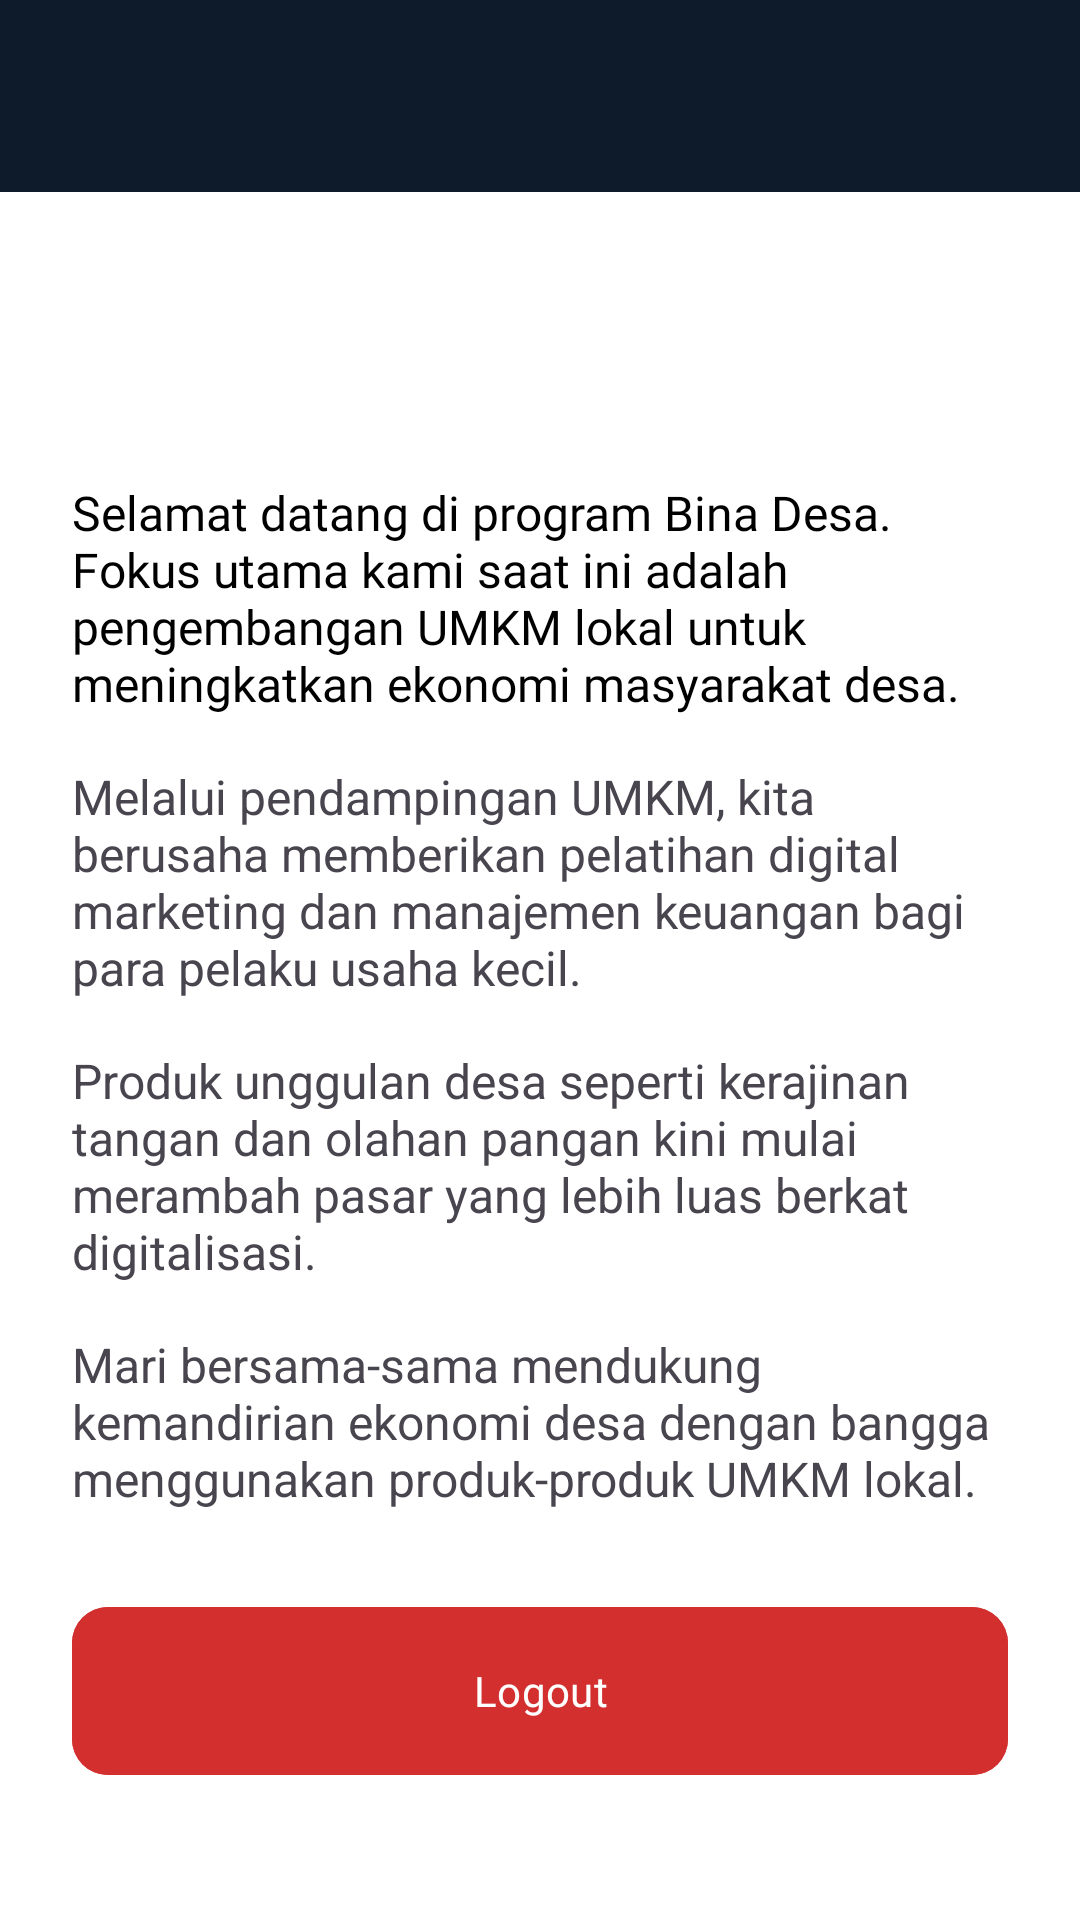

Write the Android layout XML for this screen, with the resource values it uses.
<!-- AndroidManifest.xml: application theme Theme.Dipaocean -->
<!-- res/layout/activity_main.xml -->
<?xml version="1.0" encoding="utf-8"?>
<androidx.coordinatorlayout.widget.CoordinatorLayout xmlns:android="http://schemas.android.com/apk/res/android"
    xmlns:app="http://schemas.android.com/apk/res-auto"
    xmlns:tools="http://schemas.android.com/tools"
    android:layout_width="match_parent"
    android:layout_height="match_parent"
    android:background="@color/backgroundColor"
    tools:context=".Pertemuan_6.main.MainActivity">

    <com.google.android.material.appbar.AppBarLayout
        android:id="@+id/appBar"
        android:layout_width="match_parent"
        android:layout_height="wrap_content"
        android:background="@color/primaryColor">

        <com.google.android.material.appbar.MaterialToolbar
            android:id="@+id/toolbar"
            android:layout_width="match_parent"
            android:layout_height="?attr/actionBarSize"
            app:titleTextColor="@color/white"
            app:layout_scrollFlags="scroll|enterAlways" />

    </com.google.android.material.appbar.AppBarLayout>

    <androidx.core.widget.NestedScrollView
        android:layout_width="match_parent"
        android:layout_height="match_parent"
        app:layout_behavior="@string/appbar_scrolling_view_behavior"
        android:padding="24dp"
        android:clipToPadding="false">

        <LinearLayout
            android:layout_width="match_parent"
            android:layout_height="wrap_content"
            android:orientation="vertical">

            

            <Button
                android:id="@+id/btnCustom1"
                style="@style/OceanButton"
                android:layout_width="match_parent"
                android:layout_height="wrap_content"
                android:text="Buka Web Bina Desa"
                android:backgroundTint="@color/webOrange"
                android:textColor="@android:color/white"
                app:icon="@drawable/ic_ocean_logo"
                app:iconGravity="textStart" />

            
            <TextView
                android:layout_width="match_parent"
                android:layout_height="wrap_content"
                android:text="Selamat datang di program Bina Desa. Fokus utama kami saat ini adalah pengembangan UMKM lokal untuk meningkatkan ekonomi masyarakat desa."
                android:textSize="16sp"
                android:fontFamily="@font/latoblack"
                android:textColor="@color/primaryDarkColor"
                android:layout_marginTop="24dp" />

            <TextView
                android:layout_width="match_parent"
                android:layout_height="wrap_content"
                android:text="Melalui pendampingan UMKM, kita berusaha memberikan pelatihan digital marketing dan manajemen keuangan bagi para pelaku usaha kecil."
                android:textSize="16sp"
                android:layout_marginTop="16dp" />

            <TextView
                android:layout_width="match_parent"
                android:layout_height="wrap_content"
                android:text="Produk unggulan desa seperti kerajinan tangan dan olahan pangan kini mulai merambah pasar yang lebih luas berkat digitalisasi."
                android:textSize="16sp"
                android:layout_marginTop="16dp" />

            <TextView
                android:layout_width="match_parent"
                android:layout_height="wrap_content"
                android:text="Mari bersama-sama mendukung kemandirian ekonomi desa dengan bangga menggunakan produk-produk UMKM lokal."
                android:textSize="16sp"
                android:layout_marginTop="16dp" />

            <com.google.android.material.button.MaterialButton
                android:id="@+id/btnLogout"
                style="@style/OceanButton"
                android:layout_width="match_parent"
                android:layout_height="56dp"
                android:layout_marginTop="32dp"
                android:backgroundTint="#D32F2F"
                android:fontFamily="@font/latoblack"
                android:text="Logout"
                android:textAllCaps="false" />

        </LinearLayout>
    </androidx.core.widget.NestedScrollView>

</androidx.coordinatorlayout.widget.CoordinatorLayout>
<!-- resources referenced by this layout -->
<resources>
  <color name="backgroundColor">#FFFFFF</color>
  <color name="primaryColor">#0D1B2A</color>
  <color name="primaryDarkColor">#000000</color>
  <color name="webOrange">#F39C12</color>
  <color name="white">#FFFFFFFF</color>
  <!-- drawable ic_ocean_logo (drawable) -->
  <vector xmlns:android="http://schemas.android.com/apk/res/android"
      android:width="120dp"
      android:height="120dp"
      android:viewportWidth="24"
      android:viewportHeight="24">
      <path
          android:fillColor="@color/primaryColor"
          android:pathData="M12,2L4.5,20.29L5.21,21L12,18L18.79,21L19.5,20.29L12,2Z" />
      <path
          android:fillColor="@color/accentColor"
          android:pathData="M12,18L5.21,21L4.5,20.29L12,2L12,18Z"
          android:fillAlpha="0.7"/>
  </vector>
  <style name="OceanButton" parent="Widget.Material3.Button">
          <item name="android:insetTop">0dp</item>
          <item name="android:insetBottom">0dp</item>
          <item name="shapeAppearanceOverlay">@style/ShapeAppearance.Dipaocean.Button</item>
          <item name="backgroundTint">@color/primaryColor</item>
      </style>
  <style name="Theme.Dipaocean" parent="Base.Theme.Dipaocean" />
  <color name="accentColor">#F39C12</color>
  <style name="ShapeAppearance.Dipaocean.Button" parent="ShapeAppearance.Material3.MediumComponent">
          <item name="cornerSize">12dp</item>
      </style>
  <style name="Base.Theme.Dipaocean" parent="Theme.Material3.DayNight.NoActionBar">
          
          <item name="colorPrimary">@color/primaryColor</item>
          <item name="android:windowBackground">@color/backgroundColor</item>
      </style>
</resources>
